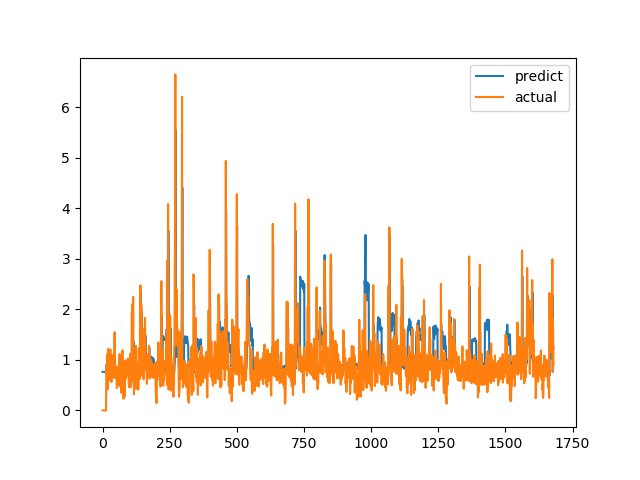

Source data for this figure (header and first rows):
predict, actual
0.7636, 0.0
0.7635, 0.0
0.7635, 0.0
0.7634, 0.0
0.7634, 0.0
0.7634, 0.0
0.7635, 0.0
0.7636, 0.0
0.7636, 0.0
0.7636, 0.0
0.7635, 0.0
0.7636, 0.0
0.7636, 0.0
0.7636, 0.0
0.8823, 0.6915
0.8823, 0.8558
0.9241, 0.7094
0.902, 1.015
0.9625, 1.116
1.015, 0.4183
0.8608, 1.002
0.943, 1.219
1.045, 1.143
1.046, 0.6528
0.9094, 0.6747
0.8841, 0.601
0.8707, 0.6695
0.8806, 0.6538
0.8808, 0.7814
0.9059, 1.206
1.02, 0.8469
0.9598, 0.8286
0.8349, 0.6482
0.7949, 0.5624
0.7696, 0.7183
0.7984, 1.1
0.8937, 0.9542
0.8781, 0.729
0.818, 0.6694
0.795, 0.8631
0.8347, 0.6465
0.7961, 0.8223
0.8245, 0.9236
0.8557, 0.8301
0.839, 1.067
0.8914, 1.546
1.059, 0.6827
0.8439, 0.6386
0.7981, 0.6464
0.7975, 0.6881
0.8058, 0.7274
0.8151, 0.65
0.8023, 0.8694
0.8413, 0.4409
0.7714, 0.4519
0.752, 0.7575
0.8107, 0.4952
0.7753, 0.6851
0.7984, 0.7244
0.8146, 0.8654
... 1,620 more rows
